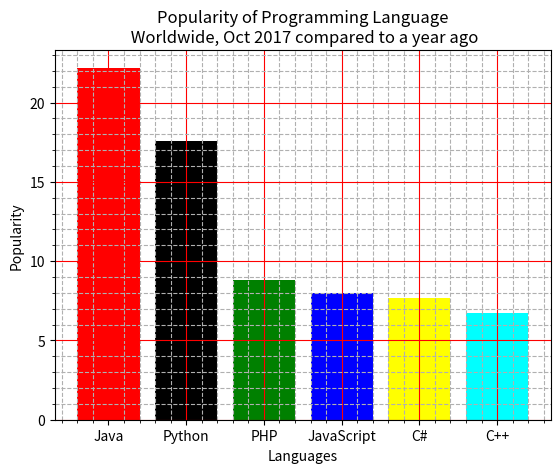

Python code for this plot:
import matplotlib.pyplot as plt


languages = ["Java", "Python", "PHP", "JavaScript", "C#", "C++"]
scores = [22.2, 17.6, 8.8, 8, 7.7, 6.7]
colors = ["red", "black", "green", "blue", "yellow", "cyan"]
plt.bar(languages, scores, color=colors)
plt.minorticks_on()
plt.grid(True, which="major", color="red")
plt.grid(True, which="minor", linestyle="--")
plt.title(
    "Popularity of Programming Language\n Worldwide, Oct 2017 compared to a year ago")
plt.xlabel("Languages")
plt.ylabel("Popularity")
plt.show()
plt.close()
